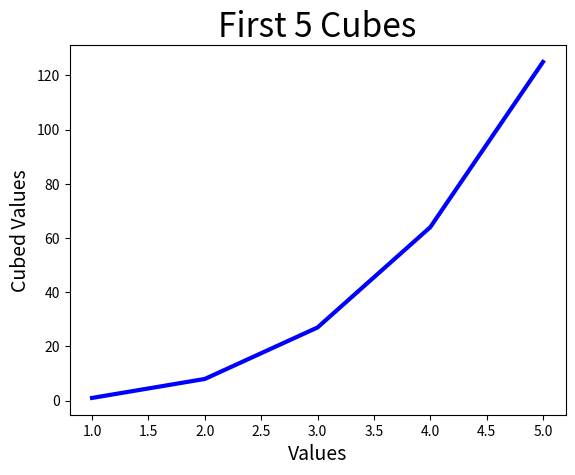
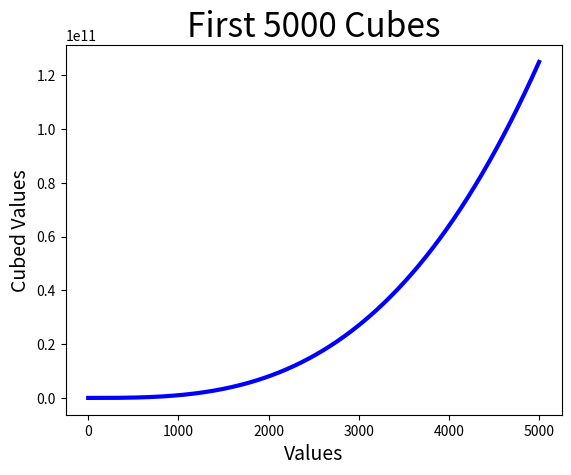

Source code (Python) for these figures, in order:
"""
Program Name: Lab 15
My name: Ishan Agarwal
Purpose: The purpose of this program is to understand how to generate data and visualize it using python 
Date: 05/03/2026
"""

import matplotlib.pyplot as plt

#First Part
ind_var1 = [1, 2, 3, 4, 5]
dep_var1 = [1, 8, 27, 64, 125]

#Creating the graph itself
figure, graph1 = plt.subplots()
graph1.plot(ind_var1, dep_var1, linewidth = 3, color = 'blue')
graph1.set_title('First 5 Cubes', fontsize = 24, loc = 'center')
graph1.set_xlabel('Values', fontsize = 14)
graph1.set_ylabel('Cubed Values', fontsize = 14)

#Save graph 1
plt.savefig ("cubes_5.png", bbox_inches = 'tight', pad_inches = 0.5)

plt.close()

#-------------------------------------

#Second Part
ind_var2 = list(range(1,5001))
dep_var2 = [x**3 for x in ind_var2]

#Create graph itself
figure, graph2 = plt.subplots()
graph2.plot(ind_var2, dep_var2, linewidth = 3, color = 'blue')

graph2.set_title('First 5000 Cubes', fontsize = 24, loc = 'center')
graph2.set_xlabel('Values', fontsize = 14)
graph2.set_ylabel('Cubed Values', fontsize = 14)

#Save graph 2
plt.savefig ("cubes_5000.png", bbox_inches = 'tight', pad_inches = 0.5)

plt.close()
